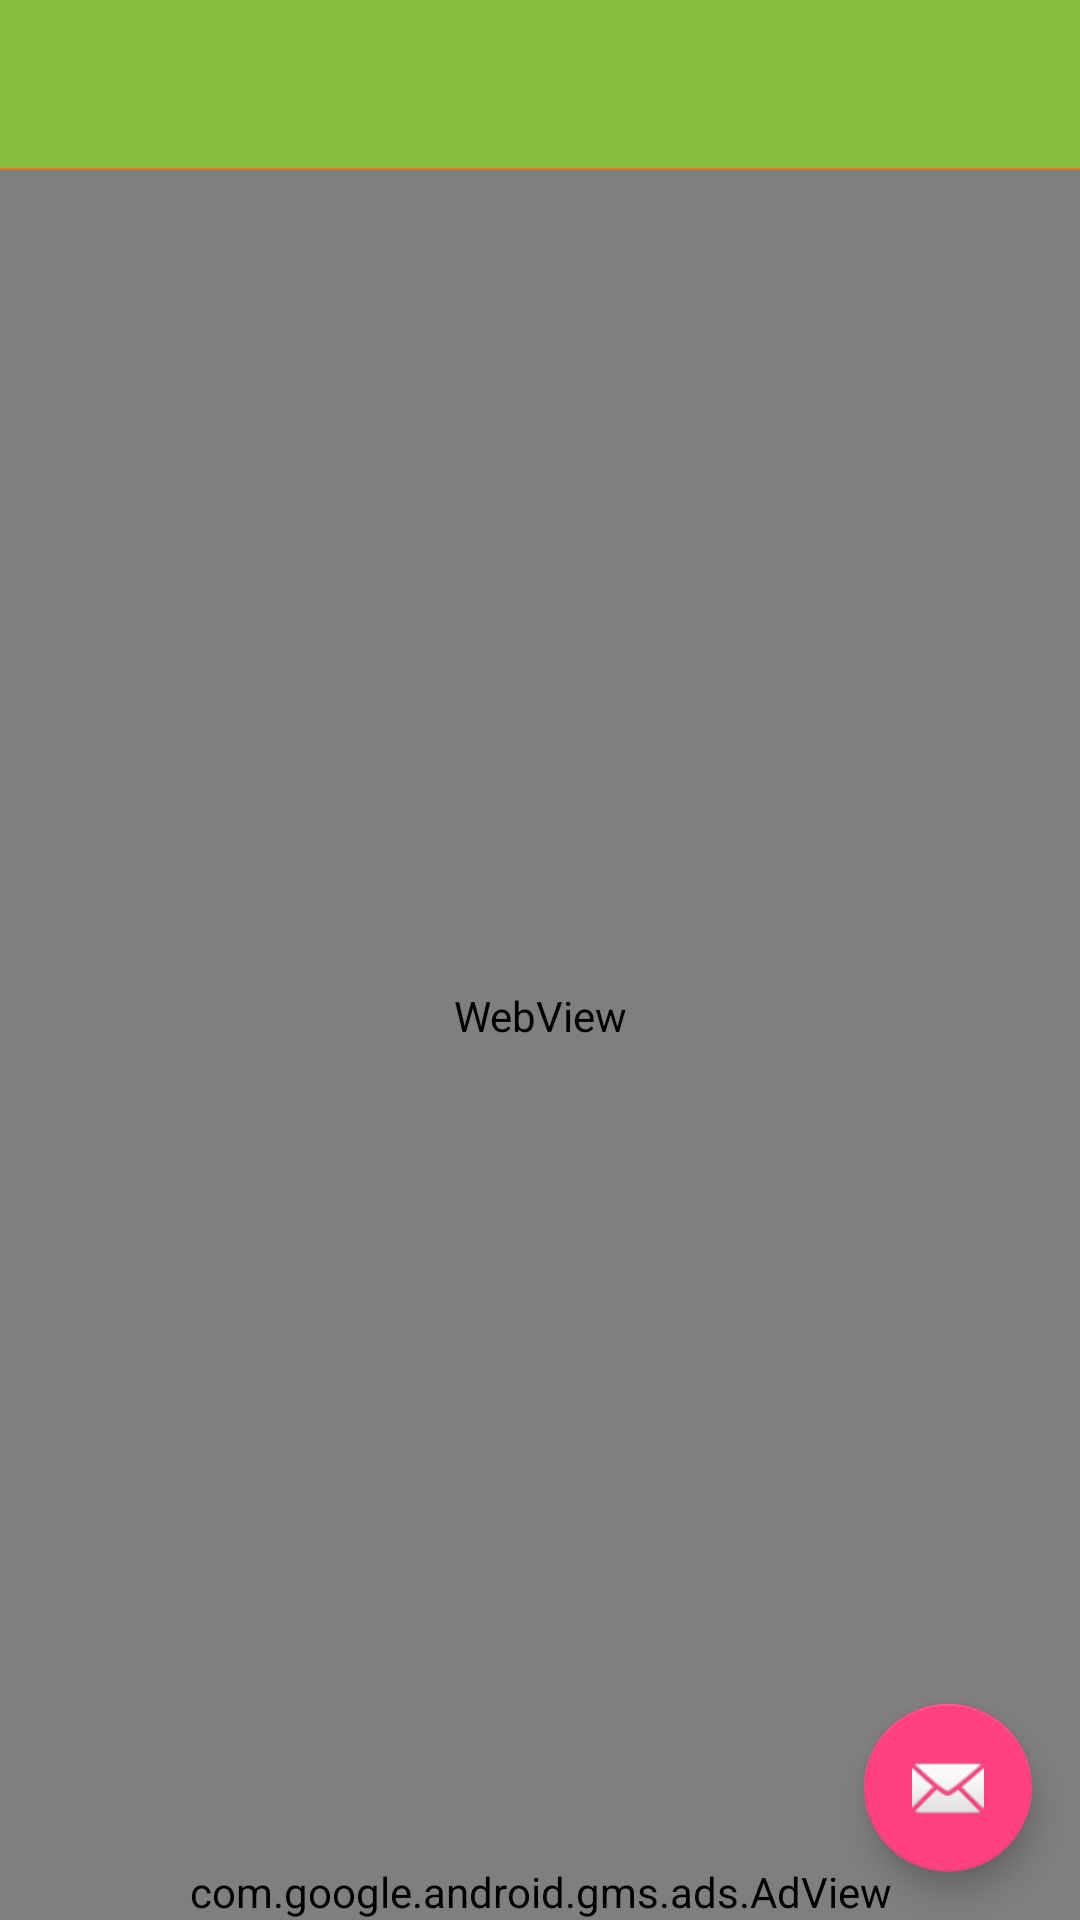

Here is an Android app screen rendered from its layout file. Give the layout XML and the strings, colors and styles it references.
<!-- AndroidManifest.xml: activity theme AppTheme.NoActionBar -->
<!-- res/layout/activity_word_view.xml -->
<?xml version="1.0" encoding="utf-8"?>
<android.support.design.widget.CoordinatorLayout
    xmlns:android="http://schemas.android.com/apk/res/android"
    xmlns:app="http://schemas.android.com/apk/res-auto"
    xmlns:tools="http://schemas.android.com/tools" android:layout_width="match_parent"
    android:layout_height="match_parent" android:fitsSystemWindows="true"
    tools:context="com.sleepingbear.envocabulary.WordViewActivity">

    <android.support.design.widget.AppBarLayout
        android:layout_width="match_parent"
        android:layout_height="wrap_content"
        android:theme="@style/AppTheme.AppBarOverlay"
        app:elevation="0dp">

        <android.support.v7.widget.Toolbar
            android:id="@+id/toolbar"
            android:layout_width="match_parent"
            android:layout_height="?attr/actionBarSize"
            android:background="?attr/colorPrimary"
            app:popupTheme="@style/AppTheme.PopupOverlay" />

    </android.support.design.widget.AppBarLayout>

    <include layout="@layout/content_word_view" />

    <android.support.design.widget.FloatingActionButton
        android:id="@+id/fab"
        android:layout_width="wrap_content"
        android:layout_height="wrap_content"
        android:layout_gravity="bottom|end"
        android:layout_margin="@dimen/fab_margin"
        android:src="@android:drawable/ic_dialog_email" />

</android.support.design.widget.CoordinatorLayout>
<!-- res/layout/content_word_view.xml (included above) -->
<?xml version="1.0" encoding="utf-8"?>
<RelativeLayout xmlns:android="http://schemas.android.com/apk/res/android"
    xmlns:tools="http://schemas.android.com/tools"
    xmlns:app="http://schemas.android.com/apk/res-auto" android:layout_width="fill_parent"
    android:layout_height="fill_parent"
    app:layout_behavior="@string/appbar_scrolling_view_behavior"
    tools:showIn="@layout/activity_word_view"
    tools:context="com.sleepingbear.envocabulary.WordViewActivity">
    <WebView
        android:layout_width="match_parent"
        android:layout_height="match_parent"
        android:id="@+id/my_wv"
        android:layout_alignParentBottom="false"
        android:layout_above="@+id/adView" >
    </WebView>

    <LinearLayout
        android:orientation="vertical"
        android:layout_width="fill_parent"
        android:layout_height="wrap_content"
        android:layout_alignParentTop="true"
        android:layout_alignParentRight="true"
        android:layout_alignParentEnd="true"
        android:layout_above="@+id/adView"
        android:id="@+id/my_wv_ll_top">

        <LinearLayout
            android:orientation="horizontal"
            android:layout_width="match_parent"
            android:layout_height="0.5dp"
            android:background="@color/my_divider"
            android:layout_alignParentTop="true">
        </LinearLayout>

        <ListView
            android:layout_width="match_parent"
            android:layout_height="wrap_content"
            android:id="@+id/my_lv"
            android:divider="@color/my_divider"
            android:dividerHeight="0.5dp" />

    </LinearLayout>

    <com.google.android.gms.ads.AdView
        xmlns:ads="http://schemas.android.com/apk/res-auto"
        android:id="@+id/adView"
        android:layout_width="match_parent"
        android:layout_height="wrap_content"
        ads:adSize="BANNER"
        ads:adUnitId="@string/banner_ad_unit_id"
        android:layout_alignParentBottom="true" />
</RelativeLayout>
<!-- resources referenced by this layout -->
<resources>
  <color name="my_divider">#f17116</color>
  <dimen name="fab_margin">16dp</dimen>
  <string name="banner_ad_unit_id">ca-app-pub-3860766380986792/7533083043</string>
  <style name="AppTheme.AppBarOverlay" parent="ThemeOverlay.AppCompat.Dark.ActionBar" />
  <style name="AppTheme.PopupOverlay" parent="ThemeOverlay.AppCompat.Light" />
  <style name="AppTheme.NoActionBar">
          <item name="windowActionBar">false</item>
          <item name="windowNoTitle">true</item>
      </style>
</resources>
